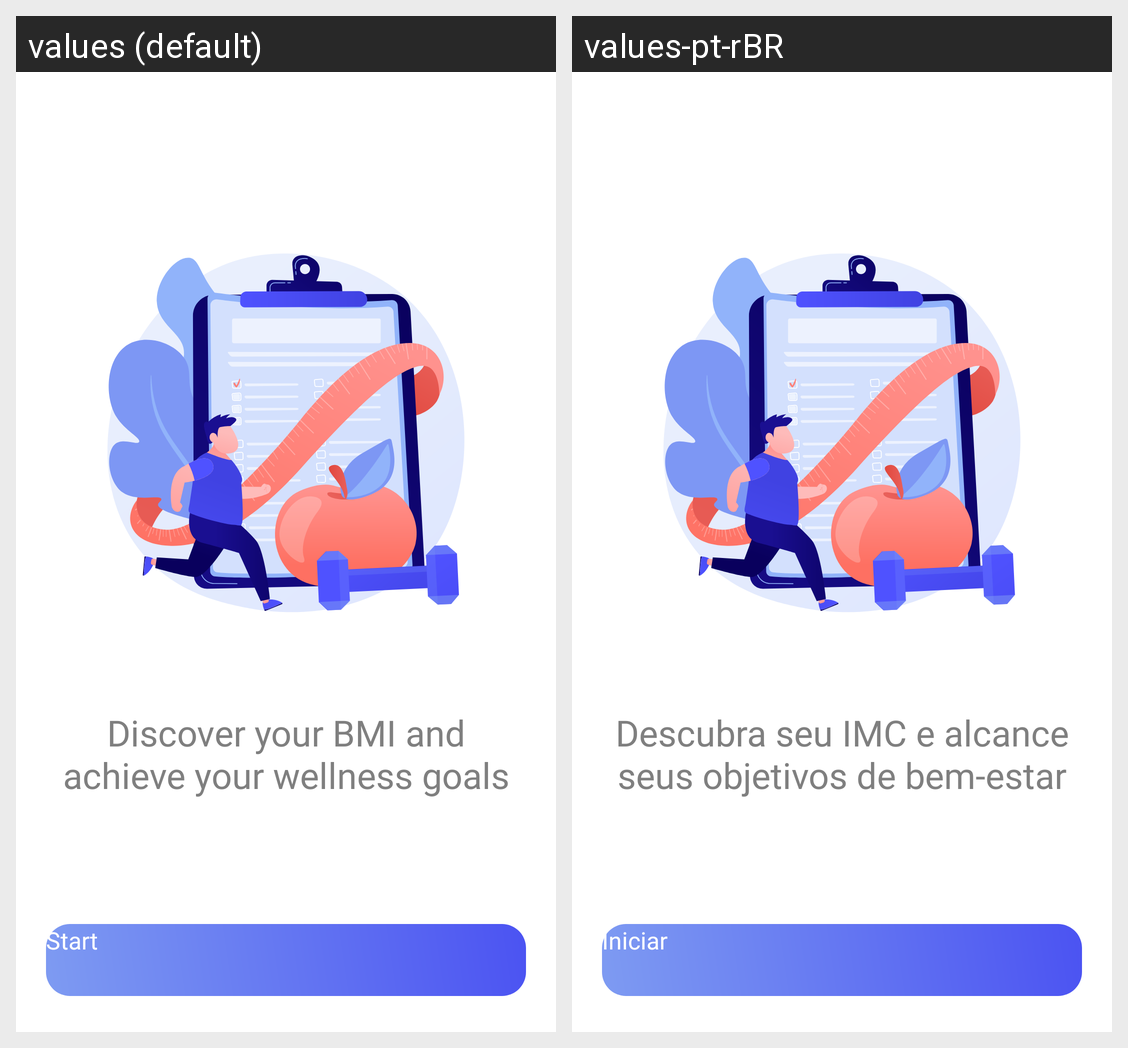

This grid shows one Android layout under two languages. Give, for every string resource on the screen, its name, the default text and each shown locale's text.
Android screen res/layout/activity_welcome.xml rendered under 2 locales, left to right: values (default), values-pt-rBR. Device: Nexus 5 (rendered at 1080×1920; each locale shown at half size, 540×960, under a caption strip naming it); theme Theme.BmiCalculator.
Strings drawn on this screen, with the default value and each locale's value (text and hints the layout hard-codes, and strings that could not be matched under every locale, appear in the picture but are not listed):

welcome_subtitle
  values: Discover your BMI and achieve your wellness goals
  values-pt-rBR: Descubra seu IMC e alcance seus objetivos de bem-estar

welcome_start
  values: Start
  values-pt-rBR: Iniciar
